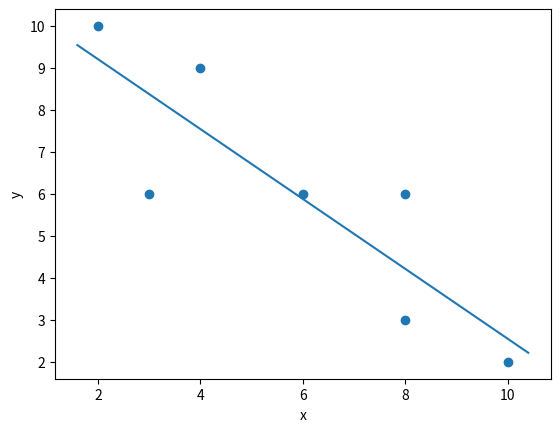

Reproduce this figure in Python.
import numpy
import matplotlib.pyplot as plt


    

data_x=[2,4,3,6,8,8,10] #Change Data as per Requirement
data_y=[10,9,6,6,6,3,2]

meanx = numpy.mean(data_x)
meany = numpy.mean(data_y)

plt.xlabel('x')
plt.ylabel('y')
plt.scatter(data_x,data_y)

xsub=[]
ysub=[]

for x in data_x:
    subs = x-meanx
    xsub.append(subs)
    
for y in data_y:
    subs = y-meany
    ysub.append(subs)
    


xmult = []
xsqr = []
index=0

for x2 in xsub:
    mult = x2*ysub[index]
    xmult.append(mult)
    index = index+1
    
for x3 in xsub:
    sqrs=x3**2
    xsqr.append(sqrs)
    
    
sumx=numpy.sum(xmult)
sumy=numpy.sum(xsqr)

slope = sumx/sumy
y_intercept = meany-(slope*meanx)

plots = plt.gca()
xvalues = numpy.array(plots.get_xlim())
yvalues = y_intercept + slope * xvalues
plt.plot(xvalues, yvalues)


plt.show()
